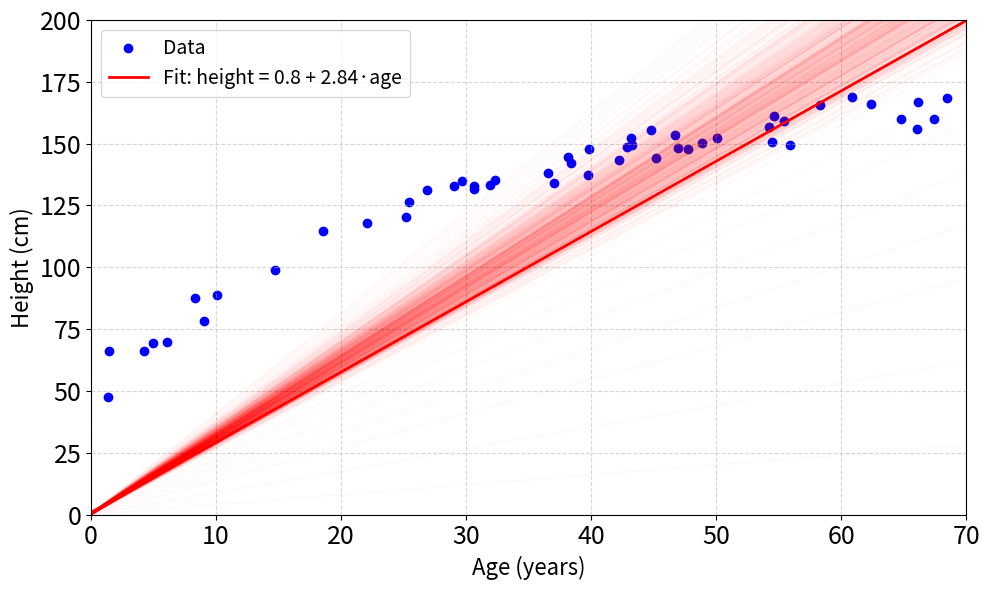

Write Python code to recreate this figure.
import numpy as np
import matplotlib.pyplot as plt

# 1) Generate realistic height data
np.random.seed(0)
n_samples = 50
ages = np.random.uniform(0, 70, n_samples)
ages.sort()
heights = 50 + 120*(1 - np.exp(-0.04*ages)) + np.random.normal(0, 5, size=n_samples)

# 2) SGD hyperparameters
lr = 1e-4       # ↑ higher learning rate
n_steps = 500  # fewer steps since updates are larger

# 3) Initialize parameters
w0, w1 = 0.0, 0.0

# 4) Plot the data
plt.figure(figsize=(10, 6))
plt.scatter(ages, heights, c='blue', label='Data')
plt.tick_params(labelsize=18)
x_line = np.array([0, 80])

# 5) Stochastic gradient descent loop
for _ in range(n_steps):
    j = np.random.randint(n_samples)
    x_j, y_j = ages[j], heights[j]
    error = y_j - (w0 + w1 * x_j)
    # SGD updates
    w0 += lr * error
    w1 += lr * error * x_j
    # draw intermediate fit
    plt.plot(x_line, w0 + w1 * x_line, color='red', alpha=0.02)

# 6) Final fit
plt.plot(x_line, w0 + w1 * x_line,
         color='red', linewidth=2,
         label=f'Fit: height = {w0:.1f} + {w1:.2f}·age')

# 7) Fixed axes
plt.xlim(0, 70)
plt.ylim(0, 200)

# 8) Styling
plt.xlabel('Age (years)', fontsize=16)
plt.ylabel('Height (cm)', fontsize=16)
#plt.title('Height vs Age: Stochastic GD Fit (lr=1e-3)', fontsize=18)
plt.legend(fontsize=14)
plt.grid(True, linestyle='--', alpha=0.5)
plt.tight_layout()
plt.show()